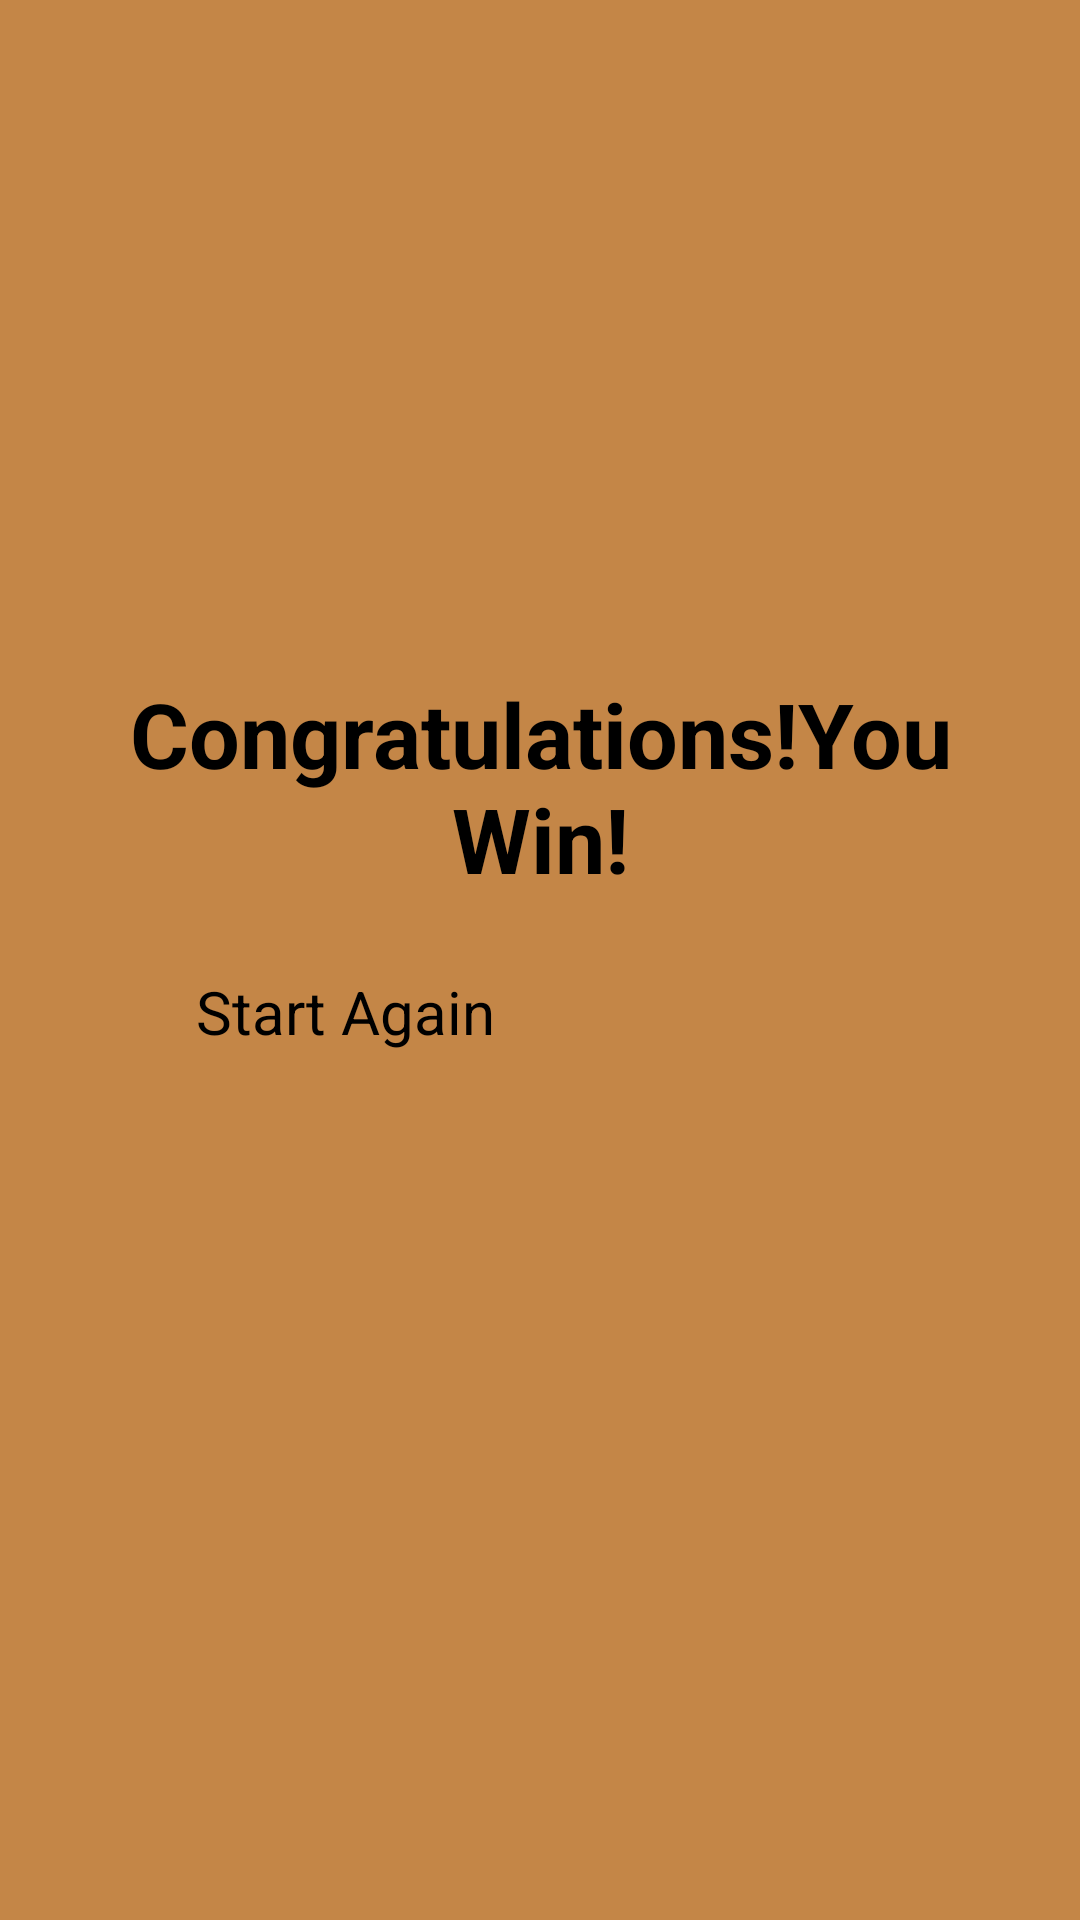

Write the Android layout XML for this screen, with the resource values it uses.
<!-- AndroidManifest.xml: application theme Theme.Numberpuzzle -->
<!-- res/layout/win_dialog.xml -->
<?xml version="1.0" encoding="utf-8"?>
<LinearLayout xmlns:android="http://schemas.android.com/apk/res/android"
    android:layout_width="match_parent"
    android:layout_height="match_parent"
    android:gravity="center"
    android:orientation="vertical"
    android:padding="16dp"
    android:background="#c48647">

    <TextView
        android:layout_width="match_parent"
        android:layout_height="wrap_content"
        android:layout_gravity="center"
        android:text="Congratulations!You Win!"
        android:textSize="30dp"
        android:textStyle="bold"
        android:gravity="center"/>

    <LinearLayout
        android:layout_width="match_parent"
        android:layout_height="wrap_content"
        android:orientation="horizontal"
        android:gravity="center">

        <Button
            android:layout_width="149dp"
            android:layout_height="100dp"
            android:text="Start Again"
            android:textSize="20dp"
            android:id="@+id/btn_ok"
            android:background="#c48647"
            android:layout_marginTop="16dp"/>



        <Button
            android:layout_width="50dp"
            android:layout_height="50dp"
            android:layout_marginStart="30dp"
            android:textSize="20dp"
            android:id="@+id/win_home"
            android:background="@drawable/ih"
            android:layout_marginTop="16dp"/>




    </LinearLayout>
</LinearLayout>
<!-- resources referenced by this layout -->
<resources>

</resources>
